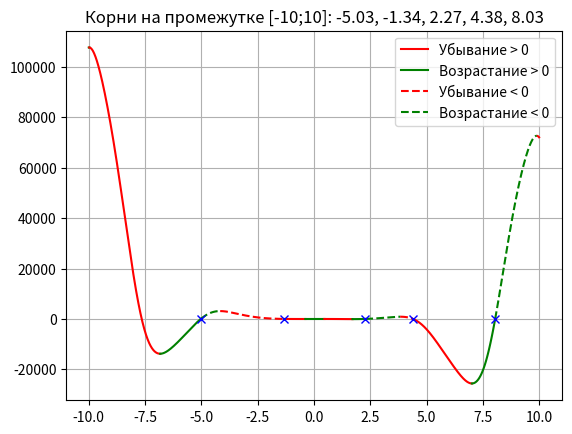

The matplotlib source for this figure:
import numpy as np
import matplotlib.pyplot as plt

limit = 10
step = 0.01
color = 'r'
line_s = '-'
direct_up = True
a, b, c, d, e = -12, -18, 5, 10, -30
x = np.arange(-limit, limit, step)


def switch_color():
    global color
    if color == 'r':
        color = 'g'
    else:
        color = 'r'
    return color


def switch_line():
    global line_s
    if line_s == '-':
        line_s = '--'
    else:
        line_s = '-'
    return line_s


def func(x):
    return a * x ** 4 * np.sin(np.cos(x)) + b * x ** 3 + c * x ** 2 + d * x + e


x_change = [(-limit, 'limit')]


for i in range(len(x) - 1):
    if (func(x[i]) > 0 and func(x[i + 1]) < 0) or (func(x[i]) < 0 and func(x[i + 1]) > 0):
        x_a = np.arange(x[i], x[i+1], 0.001)
        for j in range(len(x_a) - 1):
            if (func(x_a[j]) > 0 and func(x_a[j + 1]) < 0) or (func(x_a[j]) < 0 and func(x_a[j + 1]) > 0):
                x_change.append(
                    (x_a[j] if abs(0 - x_a[j]) < abs(0 - x_a[j+1]) else x_a[j+1], 'zero'))
    if direct_up:
        if func(x[i]) > func(x[i + 1]):
            x_a = np.arange(x[i], x[i + 1], 0.001)
            for j in range(len(x_a) - 1):
                if func(x_a[j]) > func(x_a[j + 1]):
                    x_change.append((x_a[j], 'direct'))
                    direct_up = False
                    break
    else:
        if func(x[i]) < func(x[i + 1]):
            x_a = np.arange(x[i], x[i + 1], 0.001)
            for j in range(len(x_a) - 1):
                if func(x_a[j]) < func(x_a[j + 1]):
                    x_change.append((x_a[j], 'direct'))
                    direct_up = True
                    break

x_change.append((limit, 'limit'))

print(x_change)
for i in range(len(x_change) - 1):
    cur_x = np.arange(x_change[i][0], x_change[i + 1][0] + step, step)
    if x_change[i][1] == 'zero':
        plt.rcParams['lines.linestyle'] = switch_line()
        plt.plot(cur_x, func(cur_x), color)
    else:
        plt.plot(cur_x, func(cur_x), switch_color())

min_y = min(func(x))
min_x = -limit
for x in x_change:
    if x[1] in ['direct', 'limit']:
        if abs(func(x[0]) - min_y) < abs(min_x - min_y):
            min_x = x[0]

roots = []
for x in x_change:
    if x[1] == 'zero':
        roots.append(str(round(x[0], 2)))
        plt.plot(x[0], func(x[0]), 'bx')


plt.rcParams['lines.linestyle'] = '-'
plt.plot(0, 0, 'r', label='Убывание > 0')
plt.plot(0, 0, 'g', label='Возрастание > 0')
plt.rcParams['lines.linestyle'] = '--'
plt.plot(0, 0, 'r', label='Убывание < 0')
plt.plot(0, 0, 'g', label='Возрастание < 0')
plt.title(f'Корни на промежутке [{-limit};{limit}]: {", ".join(roots)}')
plt.legend()
plt.grid()
plt.show()
